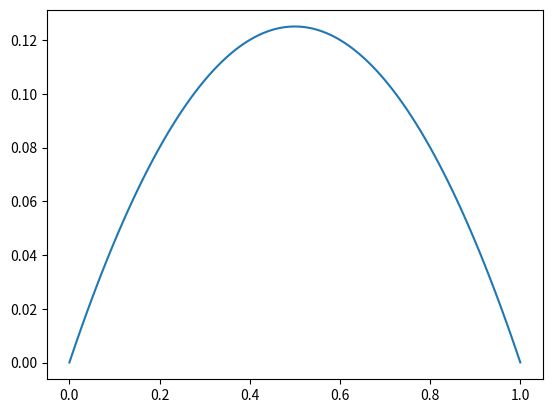

Generate this figure with matplotlib:
import numpy as np
import matplotlib.pyplot as plt
from scipy.integrate import quad

def exercise_1d():
    N = 100
    u_left = 1

    u_0 = lambda x : 0
    p = lambda x : 1 if x < 1/2 else u_left
    f = lambda x : 1 #np.sin(np.pi*x)

    xs = [i/N for i in range(N+1)]

    def phi(i, x):
        if i > 0 and xs[i-1] <= x <= xs[i]:
            return (x - xs[i-1])/(xs[i] - xs[i-1]) # fixme
        elif i < N and xs[i] <= x <= xs[i+1]:
            return (xs[i+1] - x)/(xs[i+1] - xs[i]) # fixme
        else:
            return 0 # fixme

    # derivative of phi
    def dphi(i,x):
        if i > 0 and xs[i-1] <= x <= xs[i]:
            return 1/(xs[i] - xs[i-1]) # fixme
        elif i < N and xs[i] <= x <= xs[i+1]:
            return -1/(xs[i+1] - xs[i]) # fixme
        else:
            return 0 # fixme

    # system matrix
    A = np.zeros((N+1, N+1))

    # for integration, use quad(integrand, a, b)[0]

    def compute_A(i,j):
        if i == 0 and j == 0:
            integrand = lambda x : p(x)*dphi(0,x)**2
            return quad(integrand, xs[0], xs[1])[0] # fixme
        if i == N and j == N:
            integrand = lambda x : p(x)*dphi(N,x)**2
            return quad(integrand, xs[N-1], xs[N])[0] # fixme

        integrand = lambda x : p(x)*dphi(i,x)*dphi(j,x)
        return quad(integrand, xs[i-1], xs[i+1])[0]

    # right-hand side vector
    F = np.zeros(N+1)

    def compute_F(i):
        integrand = lambda x : f(x)*phi(i,x)
        if i == 0:
            return quad(integrand, xs[0], xs[1])[0] + p(xs[0])*u_0(xs[0]) # fixme
        if i == N:
            return quad(integrand, xs[-2], xs[-1])[0] + p(xs[-1])*u_0(xs[-1])# fixme
        
        return quad(integrand, xs[i-1], xs[i+1])[0] # fixme

    # equation 0
    A[0,0] = compute_A(0,0)
    F[0] = compute_F(0)

    # equations 1 to N-1
    for i in range(1,N):
        A[i,i-1] = compute_A(i,i-1)
        A[i,i] = compute_A(i,i)
        A[i,i+1] = compute_A(i,i+1)
        F[i] = compute_F(i)

    # equation N
    A[N,N] = compute_A(N,N)
    F[N] = compute_F(N)

    # solve
    U = np.linalg.solve(A, F)

    # plot
    plt.plot(xs, U)
    plt.show()

exercise_1d()
